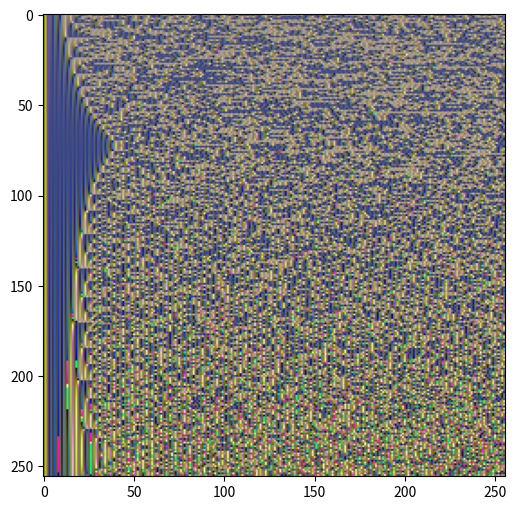

The script that saved this image:
"""Map of Lorenz attractor."""

# coding: utf-8

# # Mapa Lorenzova atraktoru


# import všech potřebných knihoven - Numpy a Matplotlibu
import matplotlib.pyplot as plt
import numpy as np


def lorenz(x, y, z, s=10, r=28, b=2.667):
    """Výpočet dalšího bodu Lorenzova atraktoru."""
    x_dot = s * (y - x)
    y_dot = r * x - y - x * z
    z_dot = x * y - b * z
    return x_dot, y_dot, z_dot


# krok (změna času)
dt = 0.005

# celkový počet vypočtených bodů na Lorenzově atraktoru
n = 20000

# prozatím prázdné pole připravené pro výpočet
x = np.zeros((n,))
y = np.zeros((n,))
z = np.zeros((n,))

# počáteční hodnoty
x[0], y[0], z[0] = (0.0, 0.5, 1.05)

# vlastní výpočet atraktoru
for i in range(n - 1):
    x_dot, y_dot, z_dot = lorenz(x[i], y[i], z[i])
    x[i + 1] = x[i] + x_dot * dt
    y[i + 1] = y[i] + y_dot * dt
    z[i + 1] = z[i] + z_dot * dt

WIDTH = 256
HEIGHT = 256
raster = np.zeros(shape=(HEIGHT, WIDTH, 3), dtype=np.uint8)


ax = 255.0 / (max(x) - min(x))
ox = min(x)
ay = 255.0 / (max(y) - min(y))
oy = min(y)
az = 255.0 / (max(z) - min(z))
oz = min(z)

# vytvoření mapy
for yi in range(HEIGHT):
    # počáteční hodnoty
    x[0], y[0], z[0] = (1.0, 0.5, 1.05)

    # vlastní výpočet atraktoru
    c = 2.0 + yi / 80.0
    for i in range(n - 1):
        x_dot, y_dot, z_dot = lorenz(x[i], y[i], z[i], 10, 28, c)
        x[i + 1] = x[i] + x_dot * dt
        y[i + 1] = y[i] + y_dot * dt
        z[i + 1] = z[i] + z_dot * dt

    for xi in range(WIDTH):
        raster[yi][xi][0] = (x[xi * 50] - ox) * ax
        raster[yi][xi][1] = (y[xi * 50] - oy) * ay
        raster[yi][xi][2] = (z[xi * 50] - oz) * az


plt.figure(1, figsize=(8, 6), dpi=100)
plt.imshow(raster)

# uložení grafu
plt.savefig("lorenz_map.png")

plt.show()
